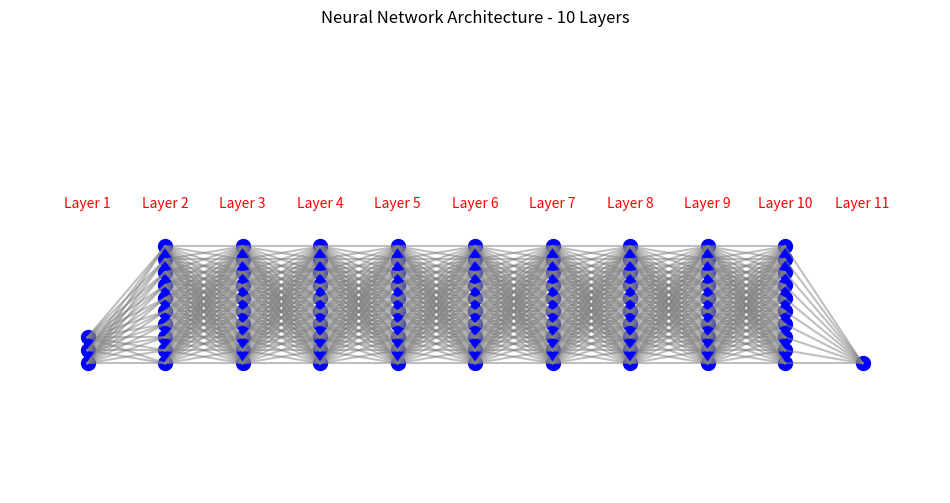

Write the Python code that produced this figure.
import matplotlib.pyplot as plt

# Define layers (number of neurons per layer)
layers = [3, 128, 256, 512, 512, 256, 128, 64, 32, 16, 1]
layer_positions = range(len(layers))

# Set up the plot
fig, ax = plt.subplots(figsize=(12, 6))
ax.set_xlim(-1, len(layers))
ax.set_ylim(-1, max(layers) * 0.005)  # Adjust spacing

ax.set_title("Neural Network Architecture - 10 Layers")

# Plot each layer
for i, neurons in enumerate(layers):
    for j in range(min(neurons, 10)):  # Limit to 10 neurons per layer for readability
        ax.scatter(i, j * 0.1, s=100, color="blue")  # Nodes

# Draw connections between layers
for i in range(len(layers) - 1):
    for j in range(min(layers[i], 10)):
        for k in range(min(layers[i + 1], 10)):
            ax.plot([i, i + 1], [j * 0.1, k * 0.1], color="gray", alpha=0.5)

# Add layer labels (Fixed issue)
for i in range(len(layers)):
    ax.text(i, 1.2, f"Layer {i+1}", fontsize=10, ha='center', color='red')

plt.axis("off")  # Hide axes
plt.show()